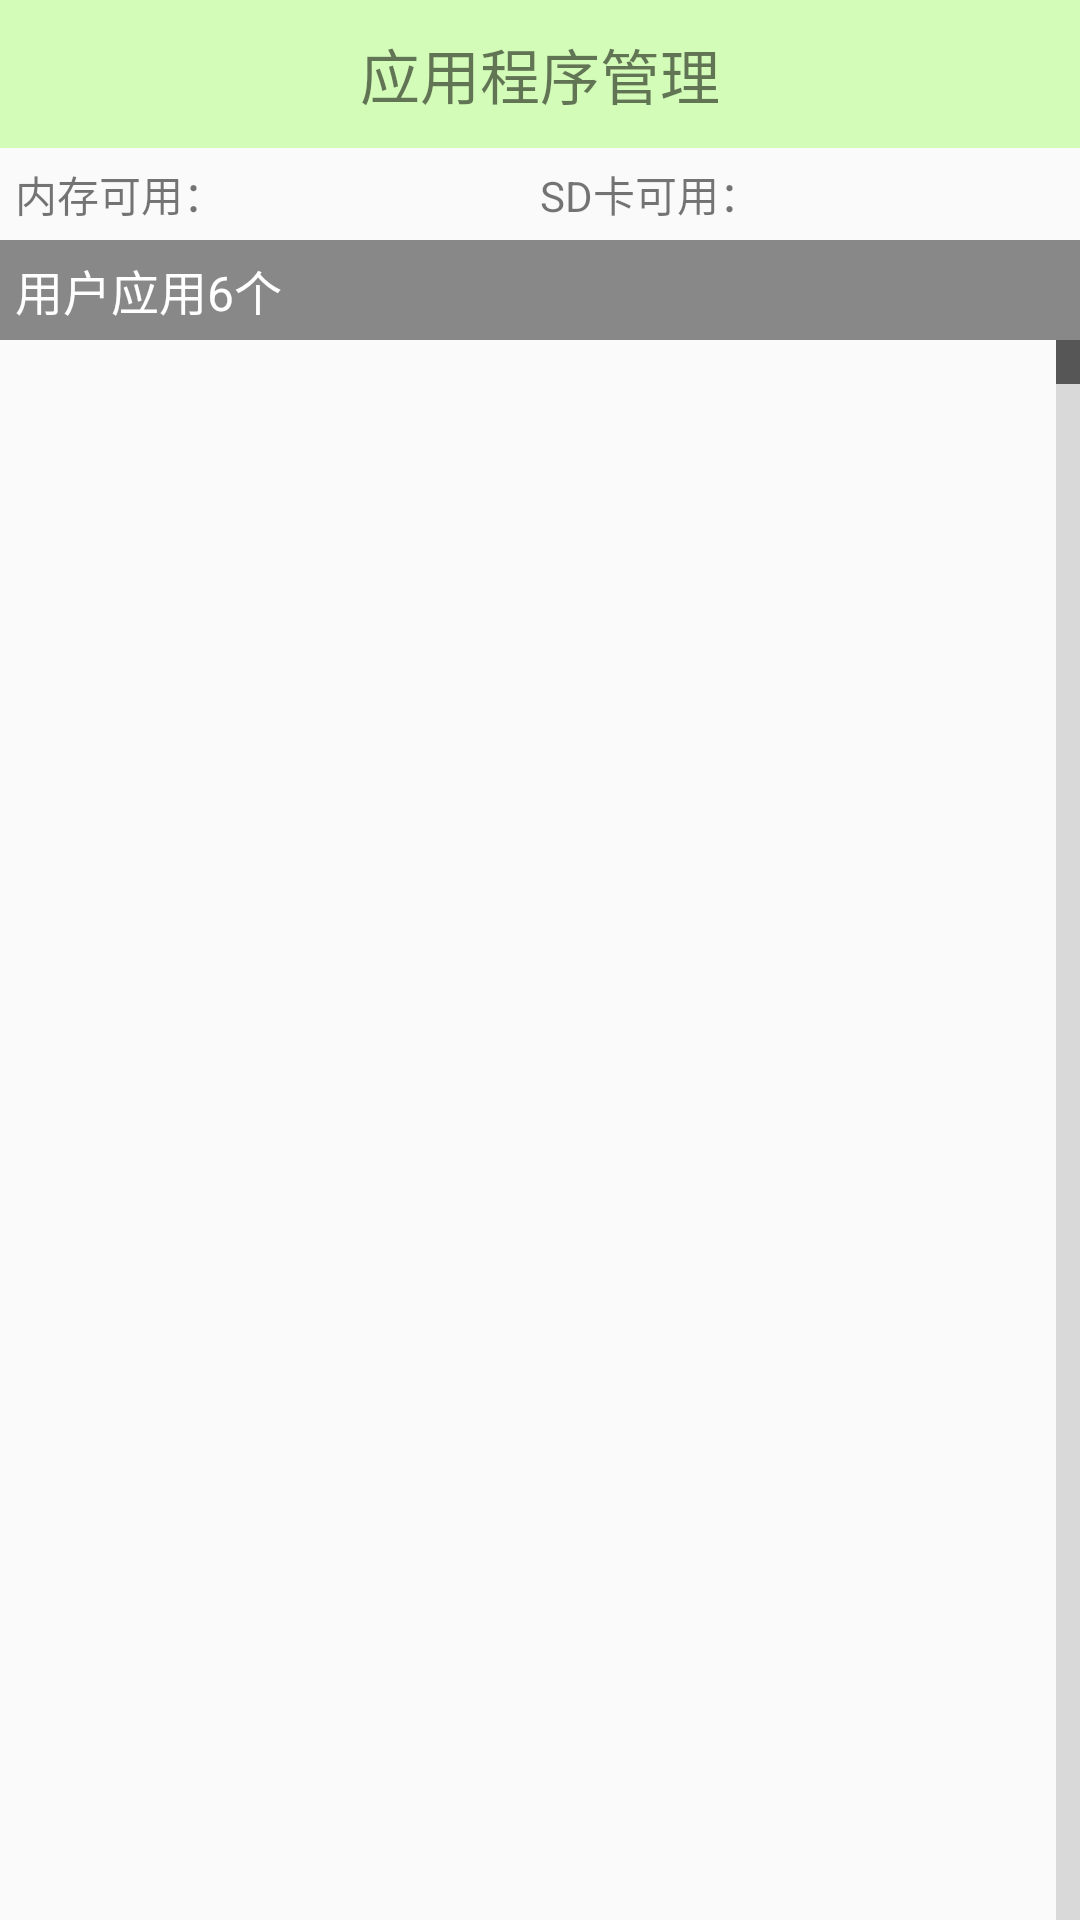

Layout XML and referenced resources for this Android screen:
<!-- AndroidManifest.xml: application theme Theme.AppCompat.Light.NoActionBar -->
<!-- res/layout/activity_app_manager.xml -->
<?xml version="1.0" encoding="utf-8"?>
<LinearLayout xmlns:android="http://schemas.android.com/apk/res/android"
              android:layout_width="match_parent"
              android:layout_height="match_parent"
              android:id="@+id/ll_appmanager_container"
              android:orientation="vertical">

    <TextView
        style="@style/TextViewTitleTheme"
        android:layout_width="match_parent"
        android:layout_height="wrap_content"
        android:text="应用程序管理"/>

    <LinearLayout
        android:layout_width="match_parent"
        android:layout_height="wrap_content"
        android:padding="5dp">

        <TextView
            android:id="@+id/tv_appmanager_free_rom"
            android:layout_width="0dp"
            android:layout_height="wrap_content"
            android:layout_weight="1"
            android:text="内存可用："/>

        <TextView
            android:id="@+id/tv_appmanager_free_ext"
            android:layout_width="0dp"
            android:layout_height="wrap_content"
            android:layout_weight="1"
            android:text="SD卡可用："/>
    </LinearLayout>

    <FrameLayout
        android:layout_width="match_parent"
        android:layout_height="match_parent">

        <ListView
            android:listSelector="@android:color/transparent"
            android:id="@+id/lv_appmanager"
            android:layout_width="match_parent"
            android:layout_height="match_parent"
            android:fastScrollEnabled="true">
        </ListView>

        <LinearLayout
            android:id="@+id/ll_appmanager_loading"
            android:layout_width="wrap_content"
            android:layout_height="wrap_content"
            android:layout_gravity="center"
            android:orientation="vertical"
            android:visibility="gone">

            <ProgressBar
                android:layout_width="wrap_content"
                android:layout_height="wrap_content"
                android:layout_gravity="center_horizontal"/>

            <TextView
                android:layout_width="wrap_content"
                android:layout_height="wrap_content"
                android:layout_gravity="center_horizontal"
                android:text="玩命加载中..."/>
        </LinearLayout>

        <TextView
            android:clickable="true"
            android:id="@+id/tv_appmanager_title"
            android:layout_width="match_parent"
            android:layout_height="wrap_content"
            android:background="#f888"
            android:padding="5dp"
            android:text="用户应用6个"
            android:textColor="@android:color/white"
            android:textSize="16sp"/>
    </FrameLayout>

</LinearLayout>
<!-- resources referenced by this layout -->
<resources>
  <style name="TextViewTitleTheme">
          <item name="android:layout_width">match_parent</item>
          <item name="android:layout_height">wrap_content</item>
          <item name="android:background">#4466ff00</item>
          <item name="android:gravity">center_horizontal</item>
          <item name="android:paddingBottom">10dp</item>
          <item name="android:paddingTop">10dp</item>
          <item name="android:textSize">20sp</item>
      </style>
</resources>
